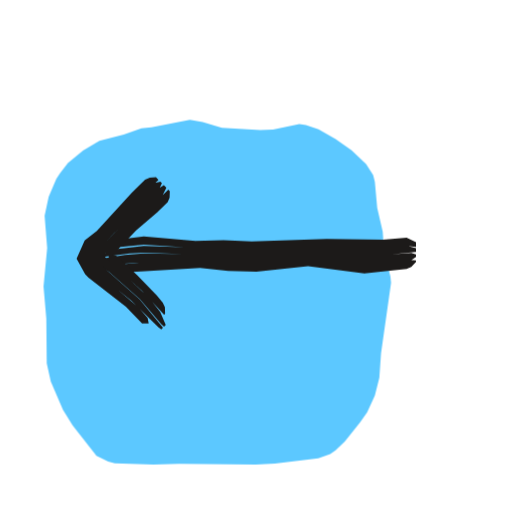
t = 0.00 s
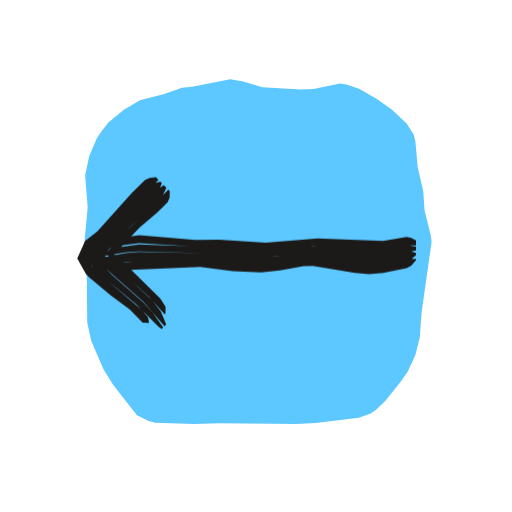
t = 0.53 s
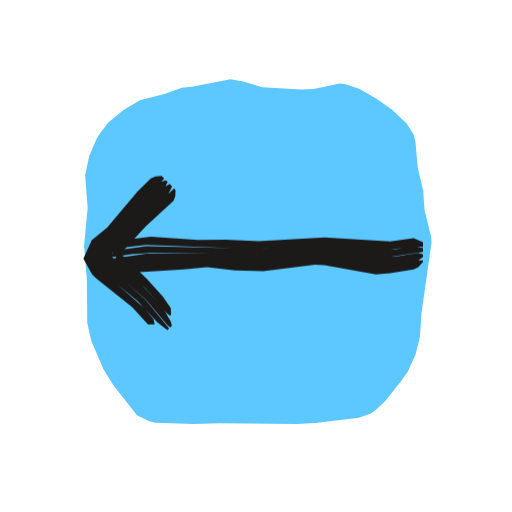
t = 1.04 s
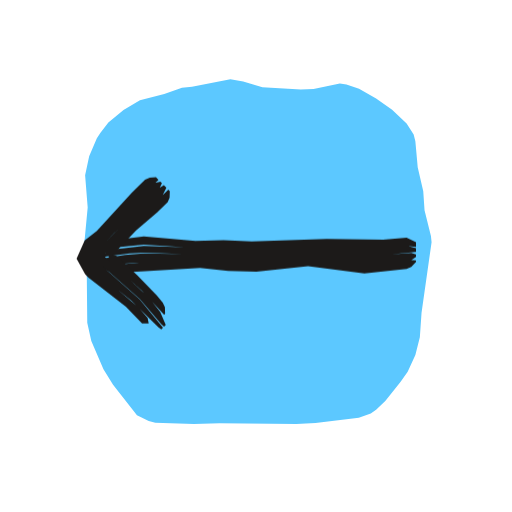
t = 1.50 s
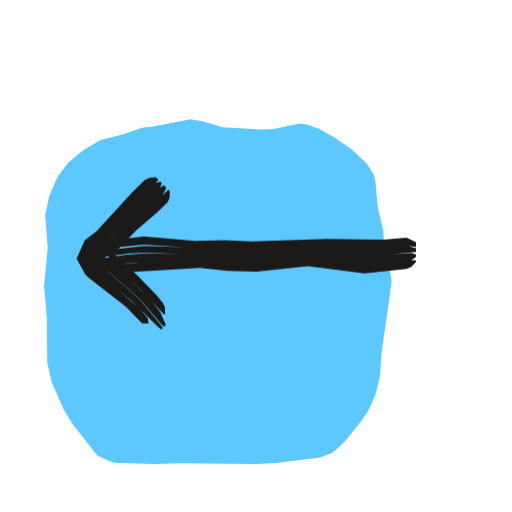
t = 2.09 s
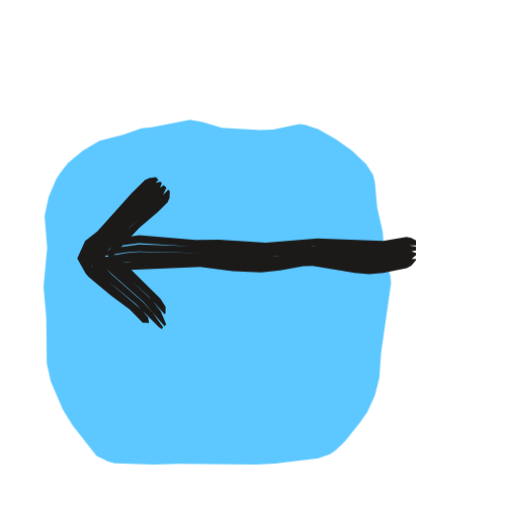
t = 2.57 s

The animated SVG that drew these frames (rendered in a browser with its animation timeline set to each time). Animation: 3 CSS @keyframes rules; one cycle of 3.04 s, repeats indefinitely.

<svg xmlns="http://www.w3.org/2000/svg" width="24" height="24" viewBox="0 0 24 24"><style>svg{--ai-spin:60deg}.ai-fill{animation:ai-fill 2600ms infinite}@keyframes ai-fill{0%,82%,100%{transform:translate(-1.9px,1.9px)}14%,70%{transform:translate(0,0)}}.ai-f1,.ai-f2{opacity:0}.ai-frame{animation:ai-boil 660ms steps(1,end) infinite}.ai-f1{animation-delay:-440ms}.ai-f2{animation-delay:-220ms}@keyframes ai-boil{0%{opacity:1}33.33%,100%{opacity:0}}.ai-target{transform-box:view-box;transform-origin:12px 12px;animation:ai-move 2600ms ease-in-out infinite}.ai-n1{animation-delay:70ms}.ai-n2{animation-delay:140ms}.ai-n3{animation-delay:210ms}@keyframes ai-move{0%,23.08%{transform:none}32.08%{transform:translateX(2px)}43.08%,100%{transform:none}}@media (prefers-reduced-motion:reduce){*{animation:none!important}}</style><g class="ai-fill"><path d="M9 4.07l1.8-.35 .6 .1 .9 .27 1.8 .11 .6-.03 1.23-.26 .31 .05 .59 .2 .8 .46 .75 .53 .68 .64 .33 .52 .08 .31 .11 1.22 .26 1.12 .06 .9 .3 1.2 .03 .3-.47 3.3-.08 1.15-.21 .83-.36 .78-.33 .47-.72 .91-.43 .41-.25 .17-.56 .2-2.03 .25-.9 .04-3.6-.03-1.2 .04-1.81-.06-.31-.08-.55-.27-1.12-1.44-.45-.72-.57-1.32-.19-.86-.02-2.1-.13-1.5 .17-1.8-.12-1.51 .19-.89 .36-.85 .17-.26 .37-.48 .71-.58 .77-.46 1.14-.29 .83-.3z" fill="#5CC8FF"/></g><g fill="#1C1A19" class="ai-target"><g class="ai-frame ai-f0"><path d="M19.5 12.21l-.22-.03-2.2 .24-2.64-.26-2.42 .22-2.64-.14-2.86 .07-1.1 .11-.88-.05 0 .06 .22 .15 .44 .18 .22 .03 3.96-.23 1.32 .14 1.32 .03 2.42-.25 2.64 .34 1.98-.21 .22-.1 .22-.23zM19.5 11.93l-.22-.08-2.2 .17-2.64-.18-2.64 .18-2.2-.1-2.86-.04-.88 .07-1.32 .21 0 .11 .66 .14 1.32-.1 2.86-.05 2.64 .14 2.42-.21 2.64 .26 1.98-.19 .22-.06 .22-.16zM19.5 11.63l-.44-.11-1.76 .13-2.86-.11-2.64 .15-5.06-.16-1.32 .15-.88 .32 0 .06 .22 0 1.32-.18 .66-.04 5.28 .19 2.42-.18 2.86 .18 2.2-.22zM19.5 11.35l-.44-.21-1.1 .1-2.64-.04-3.52 .12-1.32-.06-1.32 .03-2.42-.21-1.32 .17-.22 .1-.44 .33 0 .12 .66-.2 1.32-.13 2.42 .15 2.64 .09 2.64-.15 2.64 .11 1.98-.14 .44 .04z"/><path d="M7.89 8.89l-2.22 2.14-.6 .64-.12 .19 .21 .22 1.22-1.28 1-.86 .48-.46 .09-.22 .01-.3zM5.09 12.06l.08 .24 1.48 1.32 1.04 1.13 .05-.04-.01-.31-.1-.21-.28-.34-.92-.95-.97-.9-.23-.07zM7.68 8.68l-.19 .12-1.11 1.07-1.85 1.9-.15 .26 .19 .24 1.99 1.75 1 1.17 .13 .12 .08-.08-.26-.61-.55-.69-2.1-1.95-.09 .01 .04 .02 1.03-1.13 1.75-1.66 .21-.42zM7.52 8.52l-.26 .05-.19 .12-2.3 2.37-.51 .46-.27 .55 .45 .64 1.73 1.39 1.25 1.24 .14 .1 .08-.08-1.09-1.33-1.65-1.46-.51-.54 .15-.26 .77-.8 2.18-2.17 .1-.21zM7.31 8.31l-.29 .02-.22 .09-.63 .62-1.63 1.79-.57 .44-.38 .85 .4 .73 .16 .16 1.75 1.36 .76 .79 .31 0-.05-.26-.44-.5-2.01-1.71-.45-.62 .26-.53 .51-.46 1.83-1.91 .81-.74z"/></g><g class="ai-frame ai-f1"><path d="M19.5 12.21l-.22-.02-1.1 .22-.66 .05-.66-.04-2.2-.33-2.64 .26-1.1-.02-1.54-.13-3.08 .13-.88 .1-.88-.04 0 .06 .22 .14 .44 .18 .22 .03 2.86-.17 1.1-.11 1.32 .15 1.32 .04 2.42-.3 .44 .02 2.42 .43 .66-.05 1.1-.18 .22-.11 .22-.24zM19.5 11.93l-.22-.08-1.1 .18-.66 .03-3.08-.3-2.42 .23-2.42-.12-3.08 .02-1.98 .29 0 .11 .22 .07 .66 .07 .88-.1 3.08-.11 1.54 .13 1.1 .03 2.64-.27 2.2 .34 .66 .04 1.54-.2 .22-.08 .22-.17zM19.5 11.63l-.44-.09-.88 .15-.66 .01-2.86-.23-2.64 .2-5.5-.13-1.1 .15-.88 .33 0 .06 .22 0 1.1-.17 .88-.05 2.86 .01 2.42 .14 2.64-.23 2.42 .28 .66 .02 1.76-.27zM19.5 11.35l-.44-.19-1.1 .16-3.08-.19-3.08 .17-1.54-.07-1.32 .02-2.2-.16-1.32 .17-.22 .1-.44 .34 0 .11 .66-.2 1.1-.13 5.28 .2 2.86-.2 3.08 .25 1.32-.17 .44 .01z"/><path d="M7.83 8.83l-1.57 1.54-1.05 1.13-.26 .36 .21 .21 1.34-1.46 1.3-1.19 .09-.22 .01-.3zM5.09 12.07l.07 .24 1.3 1.18 .6 .65 .41 .53 .17 .13 .05-.04-.01-.31-.38-.55-.74-.82-1.1-1.07-.24-.07zM7.62 8.62l-.19 .12-1.1 1.08-1.8 1.94-.16 .27 .51 .56 1.64 1.47 1 1.18 .13 .11 .08-.08-.05-.19-.34-.6-.28-.34-.75-.8-1.45-1.35-.1 0 .05 .02 1.61-1.79 1.11-1.06 .21-.42zM7.46 8.46l-.26 .05-.19 .12-.78 .78-1.31 1.49-.67 .62-.27 .55 .46 .65 1.7 1.41 .9 .97 .48 .38 .08-.08-1.09-1.33-1.46-1.34-.67-.7 .15-.26 1.81-1.95 1.09-1.08 .1-.21zM7.25 8.25l-.29 .02-.22 .09-.63 .62-1.42 1.69-.72 .59-.39 .86 .41 .74 .15 .16 1.73 1.38 .74 .81 .31 0-.05-.25-.43-.51-1.98-1.75-.45-.63 .26-.53 .82-.78 1.31-1.49 .97-.9z"/></g><g class="ai-frame ai-f2"><path d="M19.5 12.14l-.22-.02-1.1 .26-.88 .08-2.64-.32-2.42 .28-1.32-.06-1.54-.17-3.08 .06-.88 .1-.88-.02 0 .06 .22 .14 .44 .17 .22 .03 .66-.08 3.3-.14 1.54 .2 1.32 .06 .88-.09 1.1-.2 .44-.02 1.98 .33 .66 .06 .66-.06 1.1-.22 .22-.12 .22-.25zM19.5 11.86l-.22-.07-1.1 .21-.88 .05-2.86-.24-1.54 .22-.66 .03-2.64-.19-3.08-.06-.66 .06-1.32 .25 0 .11 .66 .13 1.1-.11 3.08-.04 1.54 .17 1.32 .06 2.42-.28 2.64 .32 .88-.08 .88-.17 .22-.08 .22-.19zM19.5 11.56l-.44-.08-.88 .18-.66 .03-3.08-.17-1.98 .22-2.42-.15-3.52-.13-1.1 .15-.88 .35 0 .06 .22 0 1.1-.19 .66-.05 3.08 .09 1.54 .15 1.32 .05 2.2-.24 1.98 .2 .88 .04 .66-.05 1.32-.28zM19.5 11.27l-.22-.12-.22-.05-1.1 .19-3.08-.11-2.42 .2-2.2-.15-1.1 .02-2.64-.23-1.1 .17-.22 .1-.44 .35 0 .11 .66-.21 1.1-.14 5.72 .35 .66-.02 1.76-.2 3.08 .17 .44-.03 .88-.17 .44 0z"/><path d="M7.89 8.89l-2.35 2.31-.57 .68 .21 .22 1.37-1.44 .84-.71 .47-.47 .09-.22 .01-.3zM5.12 12.04l.07 .24 1.79 1.63 .73 .82 .05-.04 0-.31-.24-.38-2.04-2.02-.23-.07zM7.68 8.68l-.19 .12-1.1 1.08-1.84 1.91-.14 .24 .34 .38 1.98 1.74 .98 1.14 .08-.08-.25-.61-.41-.53-2.25-2.11-.08 .03 .03 .04 .41-.5 .92-.95 1.44-1.36 .2-.42zM7.52 8.52l-.26 .05-.19 .13-2.28 2.38-.51 .46-.26 .53 .45 .62 1.88 1.54 1.09 1.09 .14 .1 .07-.07-.49-.69-.44-.49-1.49-1.31-.81-.83 .14-.24 .76-.8 2.17-2.18 .1-.22zM7.31 8.31l-.29 .03-.22 .09-.62 .61-1.62 1.81-.57 .44-.37 .82 .4 .72 .15 .16 1.01 .85 .9 .66 .61 .63 .3 .01-.05-.26-.28-.34-2.02-1.72-.31-.31-.28-.44 .25-.51 .51-.46 1.81-1.92 .81-.75z"/></g></g></svg>
